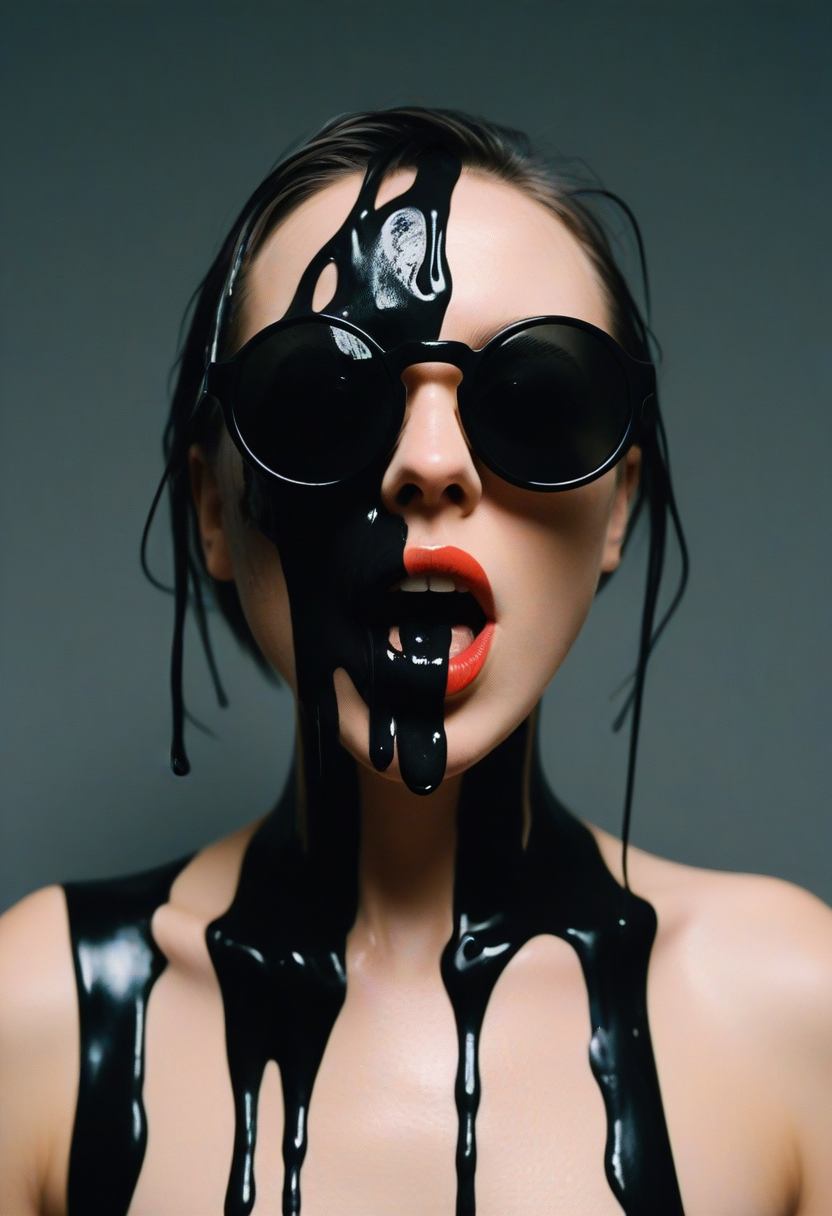
Generation parameters embedded in this image by AUTOMATIC1111 Stable Diffusion web UI or a fork of it (Forge, ...) (PNG 'parameters' text chunk):
film grain texture,analog photography aesthetic,A woman exhibiting dramatic makeup and styling, half her face adorned with black paint mimicking a dripping effect, strands of hair sticking to the wet paint, projecting an avant-garde aesthetic, round oversized sunglasses with one lens covered in a similar black substance act as a focal accessory, her mouth open wide in a shout or gasp, conveying intensity and raw emotion, the backdrop is a dark, uniform color enhancing the subject's features, high-contrast lighting, vivid textures, and meticulous detail on the skin and paintwork suggestive of high-resolution photography, overall evoking a sense of edgy, contemporary fashion photography with a touch of surrealism.,
Negative prompt:  
Steps: 12, Sampler: Euler a, CFG scale: 3.5, Seed: 4030019946, Size: 832x1216, Model hash: ccbf759201, Model: AIPG add X, VAE hash: 235745af8d, VAE: madebyollinsdxl-vae-fp16-fix.safetensors, ENSD: 2828, Discard penultimate sigma: True, SGM noise multiplier: True, Version: f0.0.17v1.8.0rc-latest-276-g29be1da7